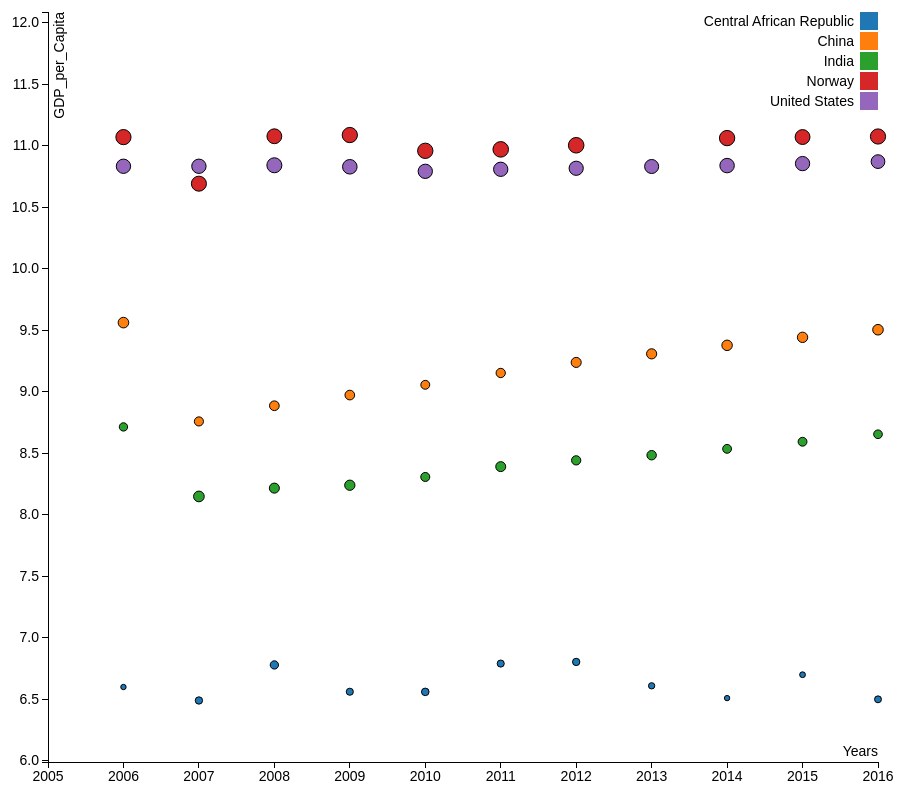
D3 v3 page, settled after 480 driven frames (8 s of simulated time); the page loaded 1 data file(s).


var margin = {top: 20, right: 70, bottom: 30, left: 100},
    width = 1000 - margin.left - margin.right,
    height = 800 - margin.top - margin.bottom;

/* 
 * value accessor - returns the value to encode for a given data object.
 * scale - maps value to a visual display encoding, such as a pixel position.
 * map function - maps from data value to display value
 * axis - sets up axis
 */ 

// setup x 

var xValue = function(d) { return d.Happiness_Factor;}, // data -> value
    xScale = d3.scale.linear().range([0, width]), // value -> display
    xMap = function(d) { return xScale(xValue(d));}, // data -> display
    xAxis = d3.svg.axis().scale(xScale).orient("bottom")
    .tickFormat(d3.format(xValue));

// setup y
var yValue = function(d) { return d["GDP_per_Capita"];}, // data -> value
    yScale = d3.scale.linear().range([height, 0]), // value -> display
    yMap = function(d) { return yScale(yValue(d));}, // data -> display
    yAxis = d3.svg.axis().scale(yScale).orient("left");

// setup fill color
var cValue = function(d) { return d.Country;},
    color = d3.scale.category10();

// add the graph canvas to the body of the webpage
var svg = d3.select("body").append("svg")
    .attr("width", width + margin.left + margin.right)
    .attr("height", height + margin.top + margin.bottom)
  .append("g")
    .attr("transform", "translate(" + margin.left + "," + margin.top + ")");

// add the tooltip area to the webpage
var tooltip = d3.select("body").append("div")
    .attr("class", "tooltip")
    .style("opacity", 0);

// load data
d3.csv("timespan_scatter.csv", function(error, data) {

  // change string (from CSV) into number format
  data.forEach(function(d) {
    d.Happiness_Factor = +d.Happiness_Factor;
    d["GDP_per_Capita"] = +d["GDP_per_Capita"];
//    console.log(d);
  });

  // don't want dots overlapping axis, so add in buffer to data domain
  xScale.domain([d3.min(data, xValue)-1, d3.max(data, xValue)]);
  yScale.domain([d3.min(data, yValue)-0.5, d3.max(data, yValue)+1]);

  // x-axis
  svg.append("g")
      .attr("class", "x axis")
      .attr("transform", "translate(0," + height + ")")
      .call(xAxis)
    .append("text")
      .attr("class", "label")
      .attr("x", width)
      .attr("y", -6)
      .style("text-anchor", "end")
      .text("Years");

  // y-axis
  svg.append("g")
      .attr("class", "y axis")
      .call(yAxis)
    .append("text")
      .attr("class", "label")
      .attr("transform", "rotate(-90)")
      .attr("y", 6)
      .attr("dy", ".71em")
      .style("text-anchor", "end")
      .text("GDP_per_Capita");

  // draw dots
  svg.selectAll(".dot")
      .data(data)
    .enter().append("circle")
      .attr("class", "dot")
      .attr("r", (function(d) { return d.Year + 30
      })
        )
      .attr("cx", xMap)
      .attr("cy", yMap)
      .style("fill", function(d) { return color(cValue(d));}) 
      .on("mouseover", function(d) {
          tooltip.transition()
               .duration(200)
               .style("opacity", .9);
          tooltip.html("Year: " + xValue(d) 
          + "<br/> Happiness Score: " + d["Year"] 
          +  "<br/> GDP: " + yValue(d))
               .style("left", (d3.event.pageX + 5) + "px")
               .style("top", (d3.event.pageY - 8) + "px");
      })
      .on("mouseout", function(d) {
          tooltip.transition()
               .duration(500)
               .style("opacity", 0);
      });

  // draw legend
  var legend = svg.selectAll(".legend")
      .data(color.domain())
    .enter().append("g")
      .attr("class", "legend")
      .attr("transform", function(d, i) { return "translate(0," + i * 20 + ")"; });

  // draw legend colored rectangles
  legend.append("rect")
      .attr("x", width - 18)
      .attr("width", 18)
      .attr("height", 18)
      .style("fill", color);

  // draw legend text
  legend.append("text")
      .attr("x", width - 24)
      .attr("y", 9)
      .attr("dy", ".35em")
      .style("text-anchor", "end")
      .text(function(d) { return d;})
});



### data: timespan_scatter.csv
Year, Country, Type, Happiness_Factor, GDP_per_Capita, Life-Ladder
2.693, Central African Republic, 2006, 2006, 6.599, 2.693
3.679, Central African Republic, 2007, 2007, 6.49, 3.679
4.16, Central African Republic, 2008, 2008, 6.779, 4.16
3.563, Central African Republic, 2009, 2009, 6.561, 3.563
3.792, Central African Republic, 2010, 2010, 6.56, 3.792
3.568, Central African Republic, 2011, 2011, 6.79, 3.568
3.678, Central African Republic, 2012, 2012, 6.803, 3.678
3.164, Central African Republic, 2013, 2013, 6.609, 3.164
2.688, Central African Republic, 2014, 2014, 6.509, 2.688
2.905, Central African Republic, 2015, 2015, 6.699, 2.905
3.462, Central African Republic, 2016, 2016, 6.499, 3.462
5.325, China, 2006, 2006, 9.561, 5.325
4.56, China, 2007, 2007, 8.758, 4.56
4.863, China, 2008, 2008, 8.885, 4.863
4.846, China, 2009, 2009, 8.972, 4.846
4.454, China, 2010, 2010, 9.055, 4.454
4.653, China, 2011, 2011, 9.152, 4.653
5.037, China, 2012, 2012, 9.237, 5.037
5.095, China, 2013, 2013, 9.307, 5.095
5.241, China, 2014, 2014, 9.376, 5.241
5.196, China, 2015, 2015, 9.441, 5.196
5.304, China, 2016, 2016, 9.503, 5.304
4.179, India, 2006, 2006, 8.713, 4.179
5.348, India, 2007, 2007, 8.148, 5.348
5.027, India, 2008, 2008, 8.216, 5.027
5.146, India, 2009, 2009, 8.239, 5.146
4.522, India, 2010, 2010, 8.306, 4.522
4.989, India, 2011, 2011, 8.39, 4.989
4.635, India, 2012, 2012, 8.441, 4.635
4.72, India, 2013, 2013, 8.483, 4.72
4.428, India, 2014, 2014, 8.535, 4.428
4.424, India, 2015, 2015, 8.593, 4.424
4.342, India, 2016, 2016, 8.653, 4.342
7.596, Norway, 2006, 2006, 11.07, 7.596
7.519, Norway, 2007, 2007, 10.69, 7.519
7.416, Norway, 2008, 2008, 11.08, 7.416
7.632, Norway, 2009, 2009, 11.09, 7.632
7.683, Norway, 2010, 2010, 10.96, 7.683
7.771, Norway, 2011, 2011, 10.97, 7.771
7.788, Norway, 2012, 2012, 11, 7.788
7.678, Norway, 2014, 2014, 11.06, 7.678
7.444, Norway, 2015, 2015, 11.07, 7.444
7.603, Norway, 2016, 2016, 11.07, 7.603
7.182, United States, 2006, 2006, 10.83, 7.182
7.182, United States, 2007, 2007, 10.83, 7.182
7.513, United States, 2008, 2008, 10.84, 7.513
7.28, United States, 2009, 2009, 10.83, 7.28
7.158, United States, 2010, 2010, 10.79, 7.158
7.164, United States, 2011, 2011, 10.81, 7.164
7.115, United States, 2012, 2012, 10.82, 7.115
7.026, United States, 2013, 2013, 10.83, 7.026
7.249, United States, 2014, 2014, 10.84, 7.249
7.151, United States, 2015, 2015, 10.85, 7.151
6.864, United States, 2016, 2016, 10.87, 6.864